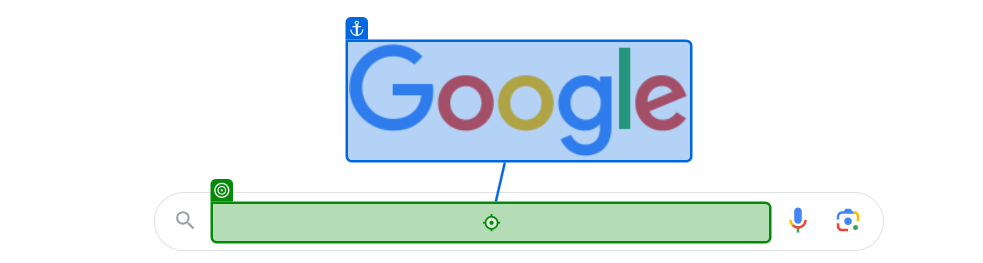
Task: WebAutomation
Workflow: Main

Step 1: type "Hyderabad Temparature[k(Enter)]" into the text box in window 'Google' (chrome.exe)

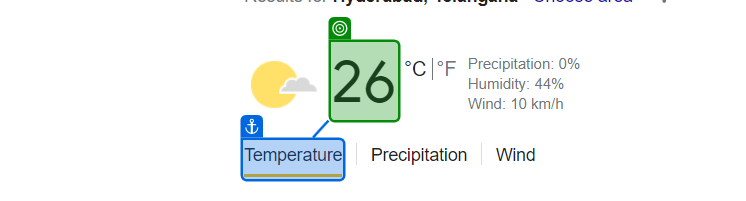
Step 2: get-text from the element 'wob_tm' in window 'Hyderabad Temparature - Google Search' (chrome.exe)

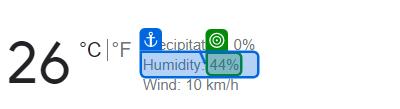
Step 3: get-text from the element 'wob_hm' in window 'Hyderabad Temparature - Google Search' (chrome.exe)

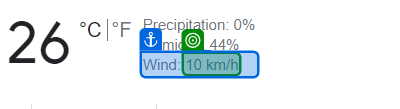
Step 4: get-text from the element 'wob_ws' in window 'Hyderabad Temparature - Google Search' (chrome.exe)
